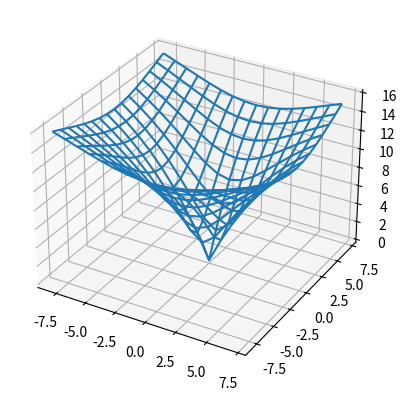

The script that saved this image:
import numpy as np
import matplotlib.pyplot as plt

def perturb(x,e):
    return np.random.uniform(low=x-e,high=x+e)

def f(x,y):
    return -20 * np.exp(-0.2 * np.sqrt(0.5 * (x**2 + y**2))) - np.exp(0.5 * (np.cos(2 * np.pi * x) + np.cos(2 * np.pi * y))) + 20 + np.e
    
fig, ax = plt.subplots(subplot_kw={'projection':'3d'})
x_limits = [-8, 8]
y_limits = [-8, 8]

X = np.arange(*x_limits)
Y = np.arange(*y_limits)

X,Y = np.meshgrid(X,Y)

ax.plot_wireframe(X,Y,f(X,Y))

x_opt = x_limits[0]
y_opt = y_limits[0]
f_opt = f(x_opt,y_opt)
e = 0.1
a = np.zeros(100)
max_it = 10000
max_viz = 50
i = 0
aux2 = 0
for iterations in range(100):
    melhoria = True
    while i<max_it and melhoria:
        melhoria = False
        for j in range(max_viz):
            x_cand = perturb(x_opt,e)
            y_cand = perturb(y_opt,e)
            f_cand = f(x_cand,y_cand)
            if f_cand < f_opt:
                x_opt = x_cand
                y_opt = y_cand
                f_opt = f_cand
                melhoria = True
                break
        i+=1
    a[aux2] = round(f_opt, 5)
    aux2 += 1
        # ax.scatter(x_opt,y_opt,f_opt, marker='X', color='r')
        # plt.pause(0.5)
# ax.set_xlabel('x')
# ax.set_ylabel('y')
# ax.set_zlabel('z')

valores, aux3 = np.unique(a, return_counts=True)
moda = valores[np.argmax(aux3)]
print(f"mode_value: {moda}") 
# plt.show()